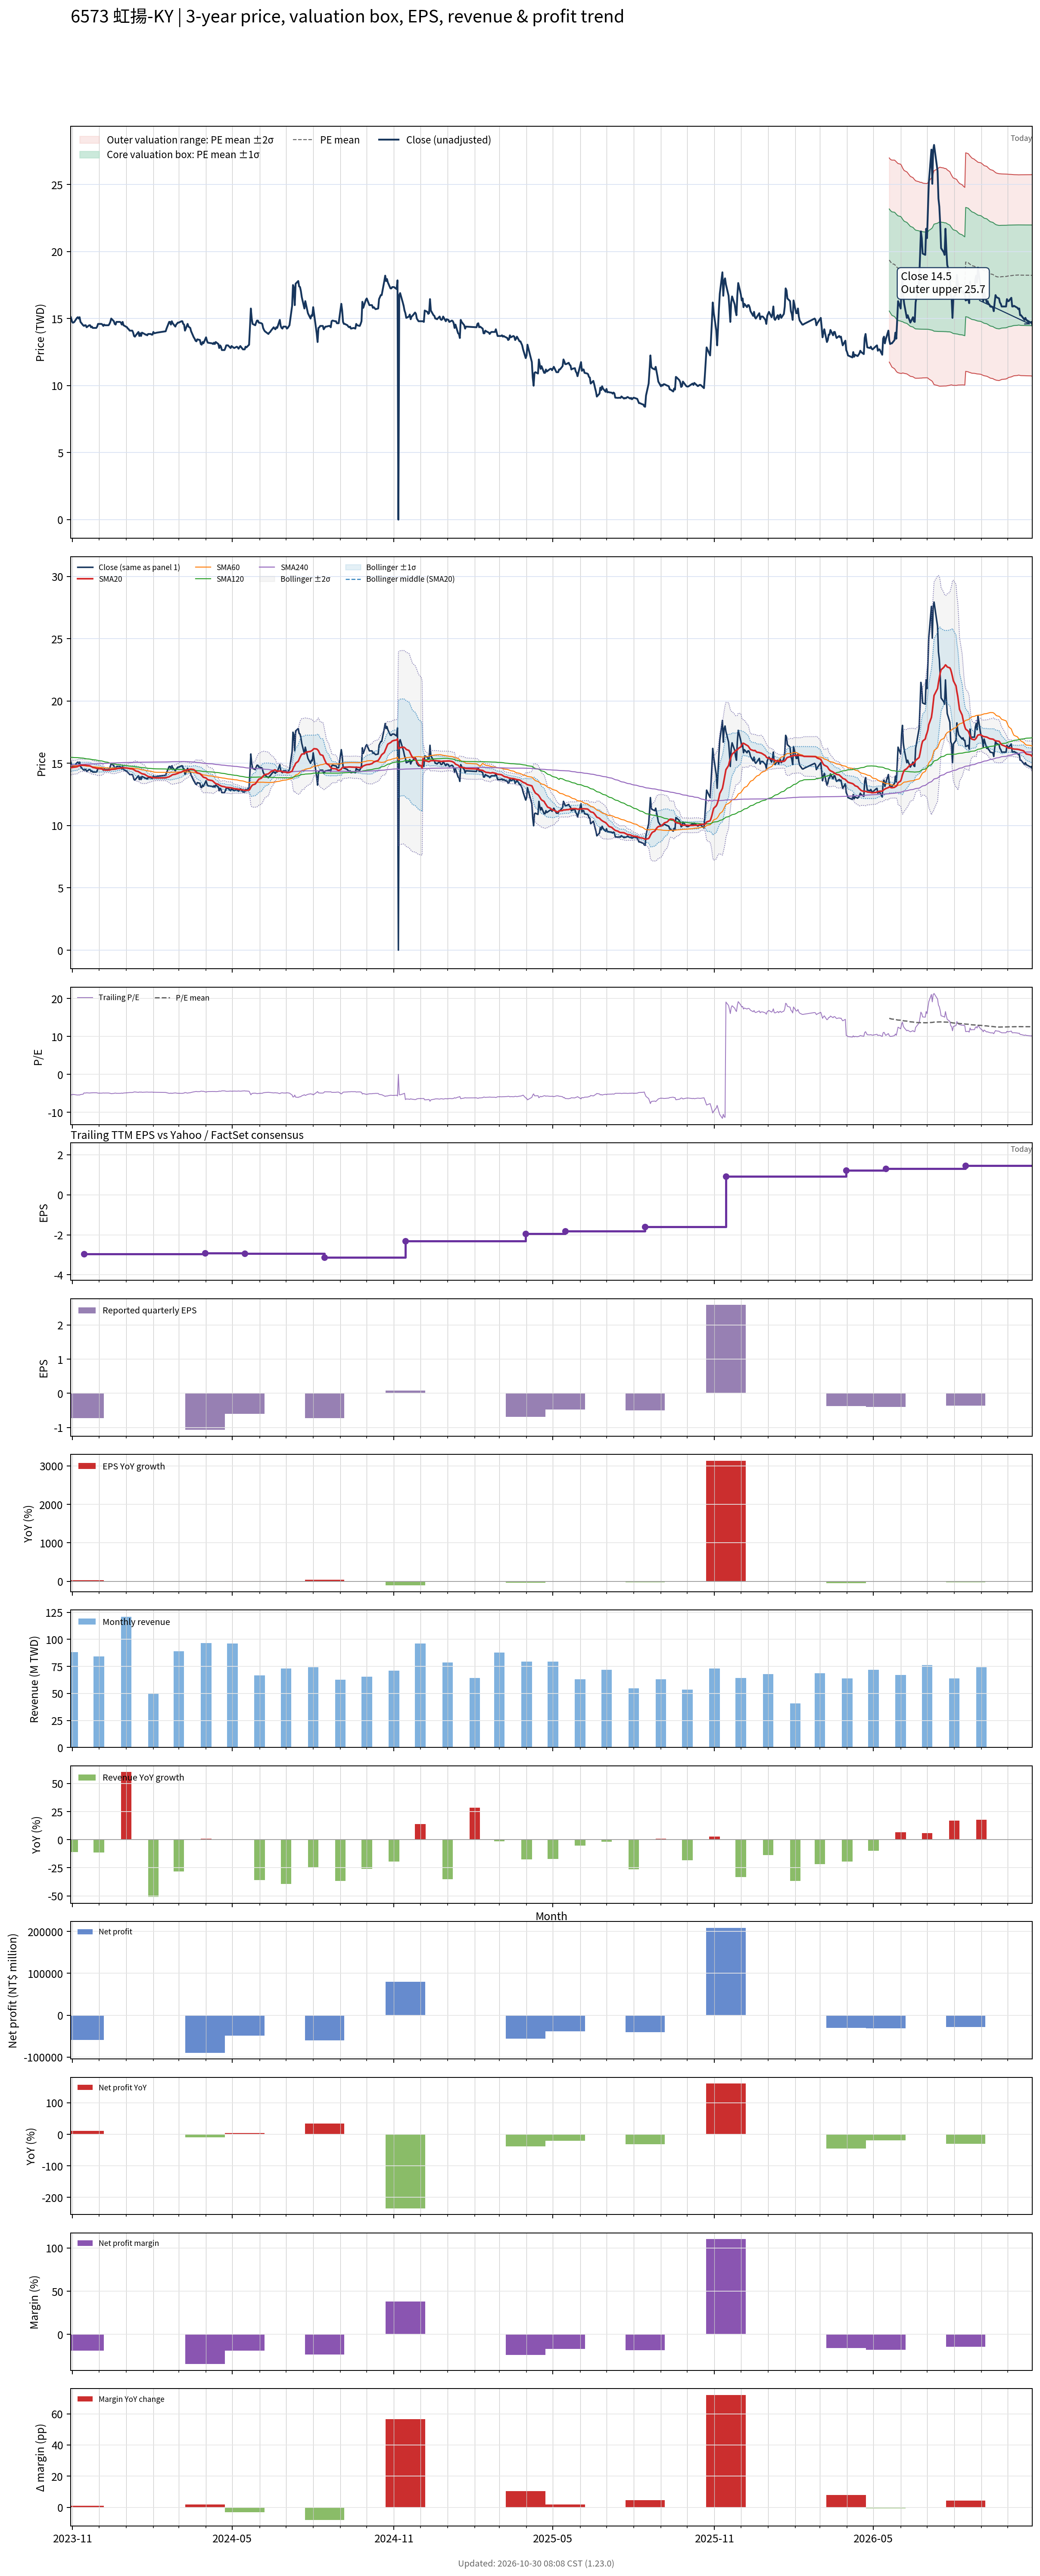

Data behind this chart, as committed beside it:
# chart-version: skill-stock-dynamic-val…
date, close, available_date, period_end, eps, ttm_eps, pe, pe_mean, pe_std, price_m2, price_m1, price_mean, price_p1, price_p2, forward_eps, forward_pe, forward_pe_mean, forward_pe_std, forward_price_m2, forward_price_m1, forward_price_mean, forward_price_p1, forward_price_p2, sma20
2023-10-30, 15.1, 2023-08-14, 2023-06-30, -0.53, -2.77, -5.451, , , , , , , , , , , , , , , , , 14.64
2023-10-31, 14.85, 2023-08-14, 2023-06-30, -0.53, -2.77, -5.361, , , , , , , , , , , , , , , , , 14.67
2023-11-01, 14.7, 2023-08-14, 2023-06-30, -0.53, -2.77, -5.307, , , , , , , , , , , , , , , , , 14.68
2023-11-02, 14.7, 2023-08-14, 2023-06-30, -0.53, -2.77, -5.307, , , , , , , , , , , , , , , , , 14.69
2023-11-03, 14.75, 2023-08-14, 2023-06-30, -0.53, -2.77, -5.325, , , , , , , , , , , , , , , , , 14.69
2023-11-06, 15.05, 2023-08-14, 2023-06-30, -0.53, -2.77, -5.433, , , , , , , , , , , , , , , , , 14.72
2023-11-07, 15.1, 2023-08-14, 2023-06-30, -0.53, -2.77, -5.451, , , , , , , , , , , , , , , , , 14.76
2023-11-08, 15, 2023-08-14, 2023-06-30, -0.53, -2.77, -5.415, , , , , , , , , , , , , , , , , 14.79
2023-11-09, 15.1, 2023-08-14, 2023-06-30, -0.53, -2.77, -5.451, , , , , , , , , , , , , , , , , 14.82
2023-11-10, 14.75, 2023-08-14, 2023-06-30, -0.53, -2.77, -5.325, , , , , , , , , , , , , , , , , 14.84
2023-11-13, 14.5, 2023-08-14, 2023-06-30, -0.53, -2.77, -5.235, , , , , , , , , , , , , , , , , 14.84
2023-11-14, 14.45, 2023-11-14, 2023-09-30, -0.73, -2.95, -4.898, , , , , , , , , , , , , , , , , 14.84
2023-11-15, 14.5, 2023-11-14, 2023-09-30, -0.73, -2.95, -4.915, , , , , , , , , , , , , , , , , 14.85
2023-11-16, 14.5, 2023-11-14, 2023-09-30, -0.73, -2.95, -4.915, , , , , , , , , , , , , , , , , 14.85
2023-11-17, 14.35, 2023-11-14, 2023-09-30, -0.73, -2.95, -4.864, , , , , , , , , , , , , , , , , 14.83
2023-11-20, 14.5, 2023-11-14, 2023-09-30, -0.73, -2.95, -4.915, , , , , , , , , , , , , , , , , 14.81
2023-11-21, 14.5, 2023-11-14, 2023-09-30, -0.73, -2.95, -4.915, , , , , , , , , , , , , , , , , 14.79
2023-11-22, 14.35, 2023-11-14, 2023-09-30, -0.73, -2.95, -4.864, , , , , , , , , , , , , , , , , 14.75
2023-11-23, 14.4, 2023-11-14, 2023-09-30, -0.73, -2.95, -4.881, , , , , , , , , , , , , , , , , 14.72
2023-11-24, 14.3, 2023-11-14, 2023-09-30, -0.73, -2.95, -4.847, , , , , , , , , , , , , , , , , 14.67
2023-11-27, 14.3, 2023-11-14, 2023-09-30, -0.73, -2.95, -4.847, , , , , , , , , , , , , , , , , 14.63
2023-11-28, 14.3, 2023-11-14, 2023-09-30, -0.73, -2.95, -4.847, , , , , , , , , , , , , , , , , 14.61
2023-11-29, 14.4, 2023-11-14, 2023-09-30, -0.73, -2.95, -4.881, , , , , , , , , , , , , , , , , 14.59
2023-11-30, 14.6, 2023-11-14, 2023-09-30, -0.73, -2.95, -4.949, , , , , , , , , , , , , , , , , 14.59
2023-12-01, 14.6, 2023-11-14, 2023-09-30, -0.73, -2.95, -4.949, , , , , , , , , , , , , , , , , 14.58
2023-12-04, 14.6, 2023-11-14, 2023-09-30, -0.73, -2.95, -4.949, , , , , , , , , , , , , , , , , 14.55
2023-12-05, 14.55, 2023-11-14, 2023-09-30, -0.73, -2.95, -4.932, , , , , , , , , , , , , , , , , 14.53
2023-12-06, 14.45, 2023-11-14, 2023-09-30, -0.73, -2.95, -4.898, , , , , , , , , , , , , , , , , 14.5
2023-12-07, 14.55, 2023-11-14, 2023-09-30, -0.73, -2.95, -4.932, , , , , , , , , , , , , , , , , 14.47
2023-12-08, 14.5, 2023-11-14, 2023-09-30, -0.73, -2.95, -4.915, , , , , , , , , , , , , , , , , 14.46
2023-12-11, 14.5, 2023-11-14, 2023-09-30, -0.73, -2.95, -4.915, , , , , , , , , , , , , , , , , 14.46
2023-12-12, 14.5, 2023-11-14, 2023-09-30, -0.73, -2.95, -4.915, , , , , , , , , , , , , , , , , 14.46
2023-12-13, 14.6, 2023-11-14, 2023-09-30, -0.73, -2.95, -4.949, , , , , , , , , , , , , , , , , 14.47
2023-12-14, 14.75, 2023-11-14, 2023-09-30, -0.73, -2.95, -5, , , , , , , , , , , , , , , , , 14.48
2023-12-15, 15, 2023-11-14, 2023-09-30, -0.73, -2.95, -5.085, , , , , , , , , , , , , , , , , 14.51
2023-12-18, 14.8, 2023-11-14, 2023-09-30, -0.73, -2.95, -5.017, , , , , , , , , , , , , , , , , 14.53
2023-12-19, 14.6, 2023-11-14, 2023-09-30, -0.73, -2.95, -4.949, , , , , , , , , , , , , , , , , 14.53
2023-12-20, 14.55, 2023-11-14, 2023-09-30, -0.73, -2.95, -4.932, , , , , , , , , , , , , , , , , 14.54
2023-12-21, 14.75, 2023-11-14, 2023-09-30, -0.73, -2.95, -5, , , , , , , , , , , , , , , , , 14.56
2023-12-22, 14.75, 2023-11-14, 2023-09-30, -0.73, -2.95, -5, , , , , , , , , , , , , , , , , 14.58
2023-12-25, 14.75, 2023-11-14, 2023-09-30, -0.73, -2.95, -5, , , , , , , , , , , , , , , , , 14.61
2023-12-26, 14.7, 2023-11-14, 2023-09-30, -0.73, -2.95, -4.983, , , , , , , , , , , , , , , , , 14.62
2023-12-27, 14.55, 2023-11-14, 2023-09-30, -0.73, -2.95, -4.932, , , , , , , , , , , , , , , , , 14.63
2023-12-28, 14.75, 2023-11-14, 2023-09-30, -0.73, -2.95, -5, , , , , , , , , , , , , , , , , 14.64
2023-12-29, 14.5, 2023-11-14, 2023-09-30, -0.73, -2.95, -4.915, , , , , , , , , , , , , , , , , 14.63
2024-01-02, 14.35, 2023-11-14, 2023-09-30, -0.73, -2.95, -4.864, , , , , , , , , , , , , , , , , 14.62
2024-01-03, 14.25, 2023-11-14, 2023-09-30, -0.73, -2.95, -4.831, , , , , , , , , , , , , , , , , 14.61
2024-01-04, 14.2, 2023-11-14, 2023-09-30, -0.73, -2.95, -4.814, , , , , , , , , , , , , , , , , 14.6
2024-01-05, 14.1, 2023-11-14, 2023-09-30, -0.73, -2.95, -4.78, , , , , , , , , , , , , , , , , 14.57
2024-01-08, 14.1, 2023-11-14, 2023-09-30, -0.73, -2.95, -4.78, , , , , , , , , , , , , , , , , 14.55
2024-01-09, 13.95, 2023-11-14, 2023-09-30, -0.73, -2.95, -4.729, , , , , , , , , , , , , , , , , 14.53
2024-01-10, 13.7, 2023-11-14, 2023-09-30, -0.73, -2.95, -4.644, , , , , , , , , , , , , , , , , 14.48
2024-01-11, 13.65, 2023-11-14, 2023-09-30, -0.73, -2.95, -4.627, , , , , , , , , , , , , , , , , 14.44
2024-01-12, 13.75, 2023-11-14, 2023-09-30, -0.73, -2.95, -4.661, , , , , , , , , , , , , , , , , 14.39
2024-01-15, 14, 2023-11-14, 2023-09-30, -0.73, -2.95, -4.746, , , , , , , , , , , , , , , , , 14.34
2024-01-16, 13.7, 2023-11-14, 2023-09-30, -0.73, -2.95, -4.644, , , , , , , , , , , , , , , , , 14.28
2024-01-17, 13.9, 2023-11-14, 2023-09-30, -0.73, -2.95, -4.712, , , , , , , , , , , , , , , , , 14.25
2024-01-18, 13.7, 2023-11-14, 2023-09-30, -0.73, -2.95, -4.644, , , , , , , , , , , , , , , , , 14.21
2024-01-19, 13.95, 2023-11-14, 2023-09-30, -0.73, -2.95, -4.729, , , , , , , , , , , , , , , , , 14.16
... 668 more rows
